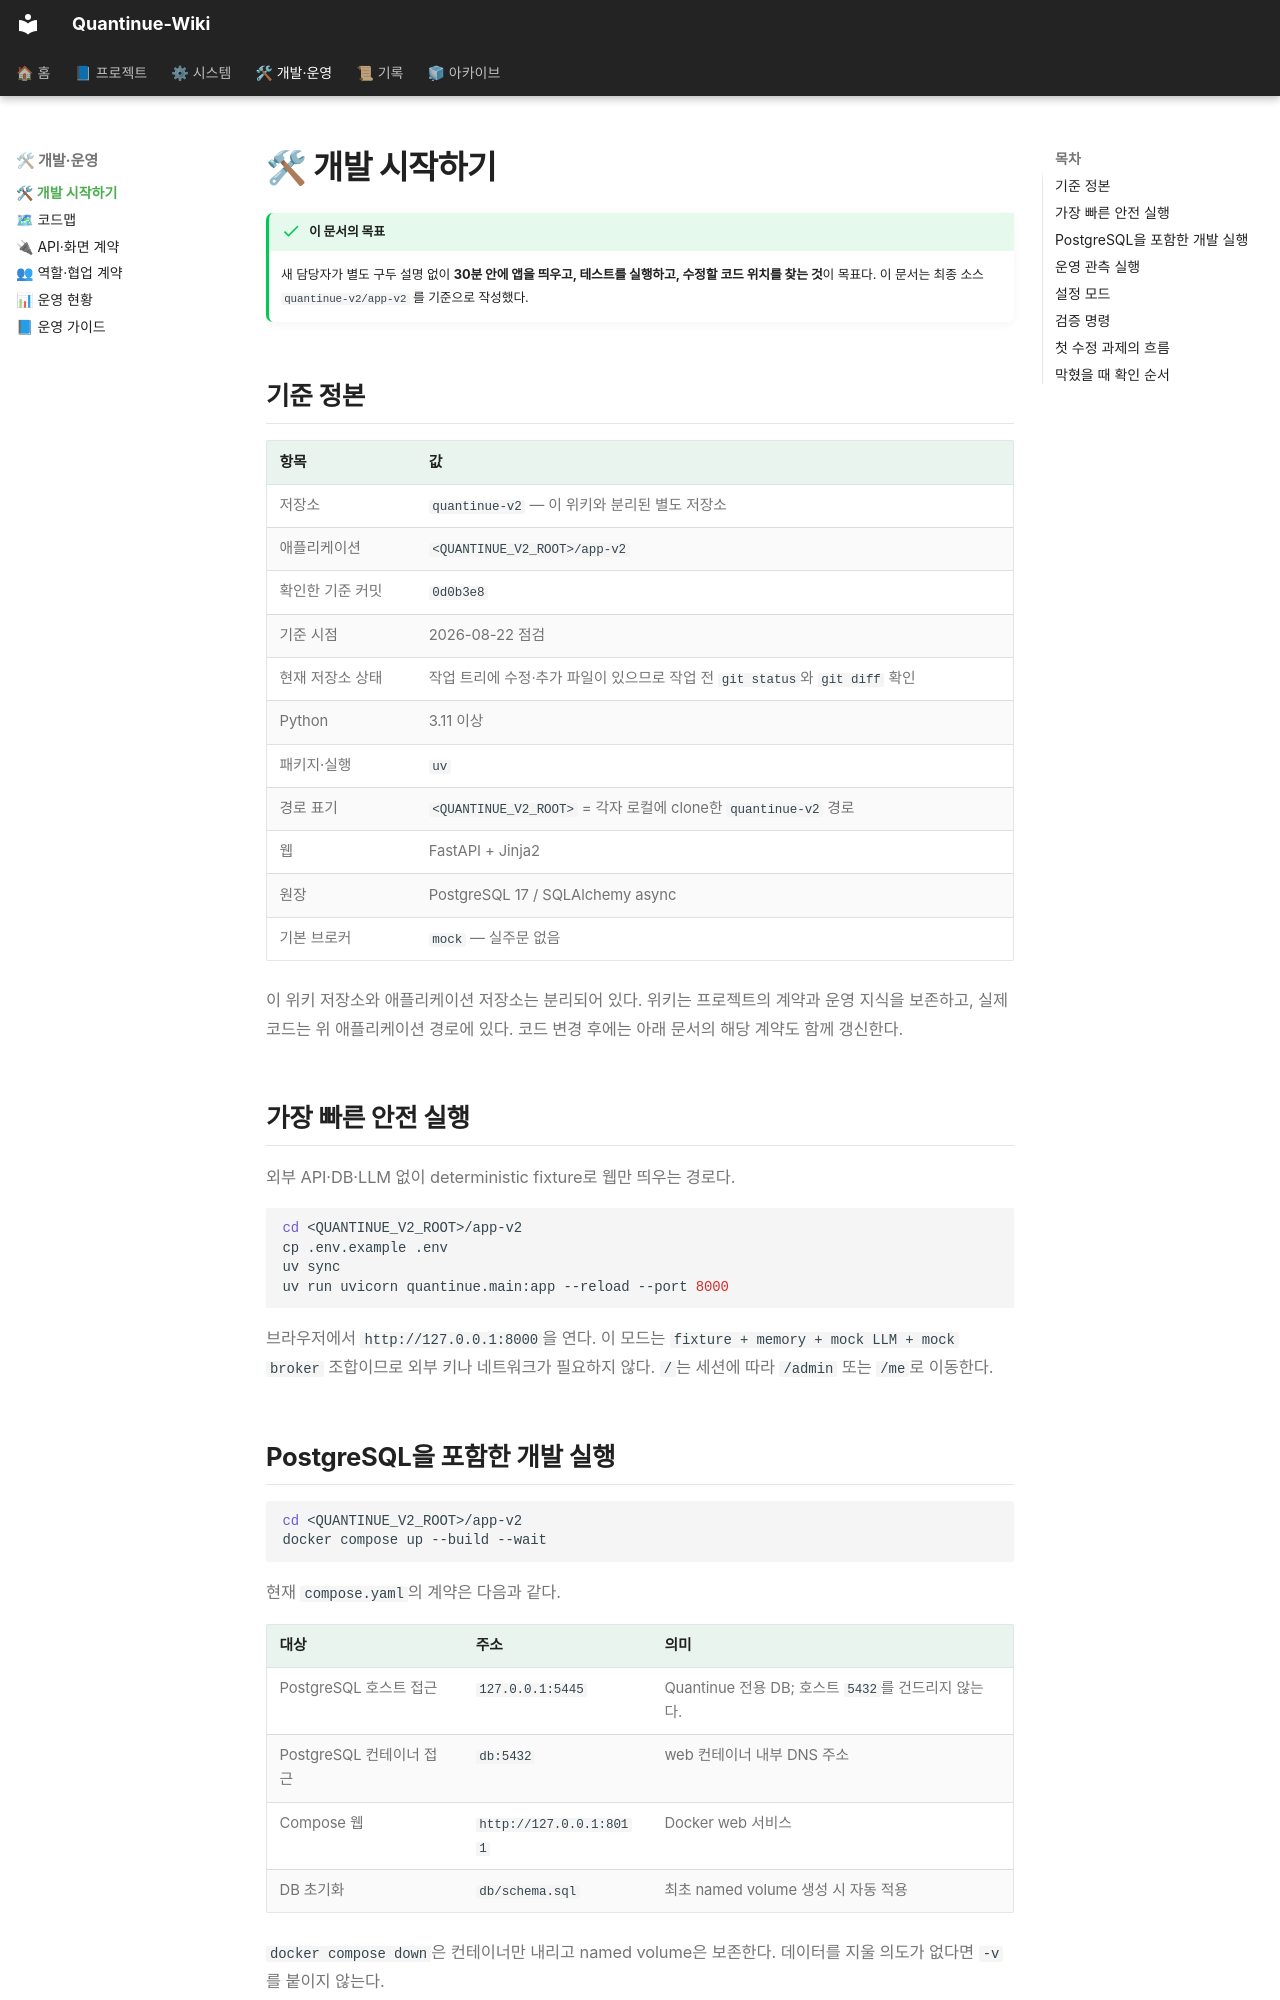

repository: jaymunsh/quantinue-wiki · page: 개발시작하기/index.html · generator: mkdocs

# 🛠 개발 시작하기

!!! success "이 문서의 목표"
    새 담당자가 별도 구두 설명 없이 **30분 안에 앱을 띄우고, 테스트를 실행하고,
    수정할 코드 위치를 찾는 것**이 목표다. 이 문서는 최종 소스 `quantinue-v2/app-v2`
    를 기준으로 작성했다.

## 기준 정본

| 항목 | 값 |
|---|---|
| 저장소 | `quantinue-v2` — 이 위키와 분리된 별도 저장소 |
| 애플리케이션 | `<QUANTINUE_V2_ROOT>/app-v2` |
| 확인한 기준 커밋 | `0d0b3e8` |
| 기준 시점 | 2026-08-22 점검 |
| 현재 저장소 상태 | 작업 트리에 수정·추가 파일이 있으므로 작업 전 `git status`와 `git diff` 확인 |
| Python | 3.11 이상 |
| 패키지·실행 | `uv` |
| 경로 표기 | `<QUANTINUE_V2_ROOT>` = 각자 로컬에 clone한 `quantinue-v2` 경로 |
| 웹 | FastAPI + Jinja2 |
| 원장 | PostgreSQL 17 / SQLAlchemy async |
| 기본 브로커 | `mock` — 실주문 없음 |

이 위키 저장소와 애플리케이션 저장소는 분리되어 있다. 위키는 프로젝트의 계약과
운영 지식을 보존하고, 실제 코드는 위 애플리케이션 경로에 있다. 코드 변경 후에는
아래 문서의 해당 계약도 함께 갱신한다.

## 가장 빠른 안전 실행

외부 API·DB·LLM 없이 deterministic fixture로 웹만 띄우는 경로다.

```bash
cd <QUANTINUE_V2_ROOT>/app-v2
cp .env.example .env
uv sync
uv run uvicorn quantinue.main:app --reload --port 8000
```

브라우저에서 `http://127.0.0.1:8000`을 연다. 이 모드는 `fixture + memory + mock LLM +
mock broker` 조합이므로 외부 키나 네트워크가 필요하지 않다. `/`는 세션에 따라
`/admin` 또는 `/me`로 이동한다.

## PostgreSQL을 포함한 개발 실행

```bash
cd <QUANTINUE_V2_ROOT>/app-v2
docker compose up --build --wait
```

현재 `compose.yaml`의 계약은 다음과 같다.

| 대상 | 주소 | 의미 |
|---|---|---|
| PostgreSQL 호스트 접근 | `127.0.0.1:5445` | Quantinue 전용 DB; 호스트 `5432`를 건드리지 않는다. |
| PostgreSQL 컨테이너 접근 | `db:5432` | web 컨테이너 내부 DNS 주소 |
| Compose 웹 | `http://127.0.0.1:8011` | Docker web 서비스 |
| DB 초기화 | `db/schema.sql` | 최초 named volume 생성 시 자동 적용 |

`docker compose down`은 컨테이너만 내리고 named volume은 보존한다. 데이터를 지울
의도가 없다면 `-v`를 붙이지 않는다.

!!! warning "포트 문서 충돌"
    최종 `compose.yaml`은 PostgreSQL `5445`를 사용하지만 일부 오래된 `.env.example`
    주석과 설계 추적표에는 `5444`가 남아 있다. **현재 실행 기준은 compose.yaml과
    운영 가이드의 5445**다. 이 불일치를 해결하는 수정은 다음 애플리케이션 저장소
    정리 작업으로 남겨야 한다.
